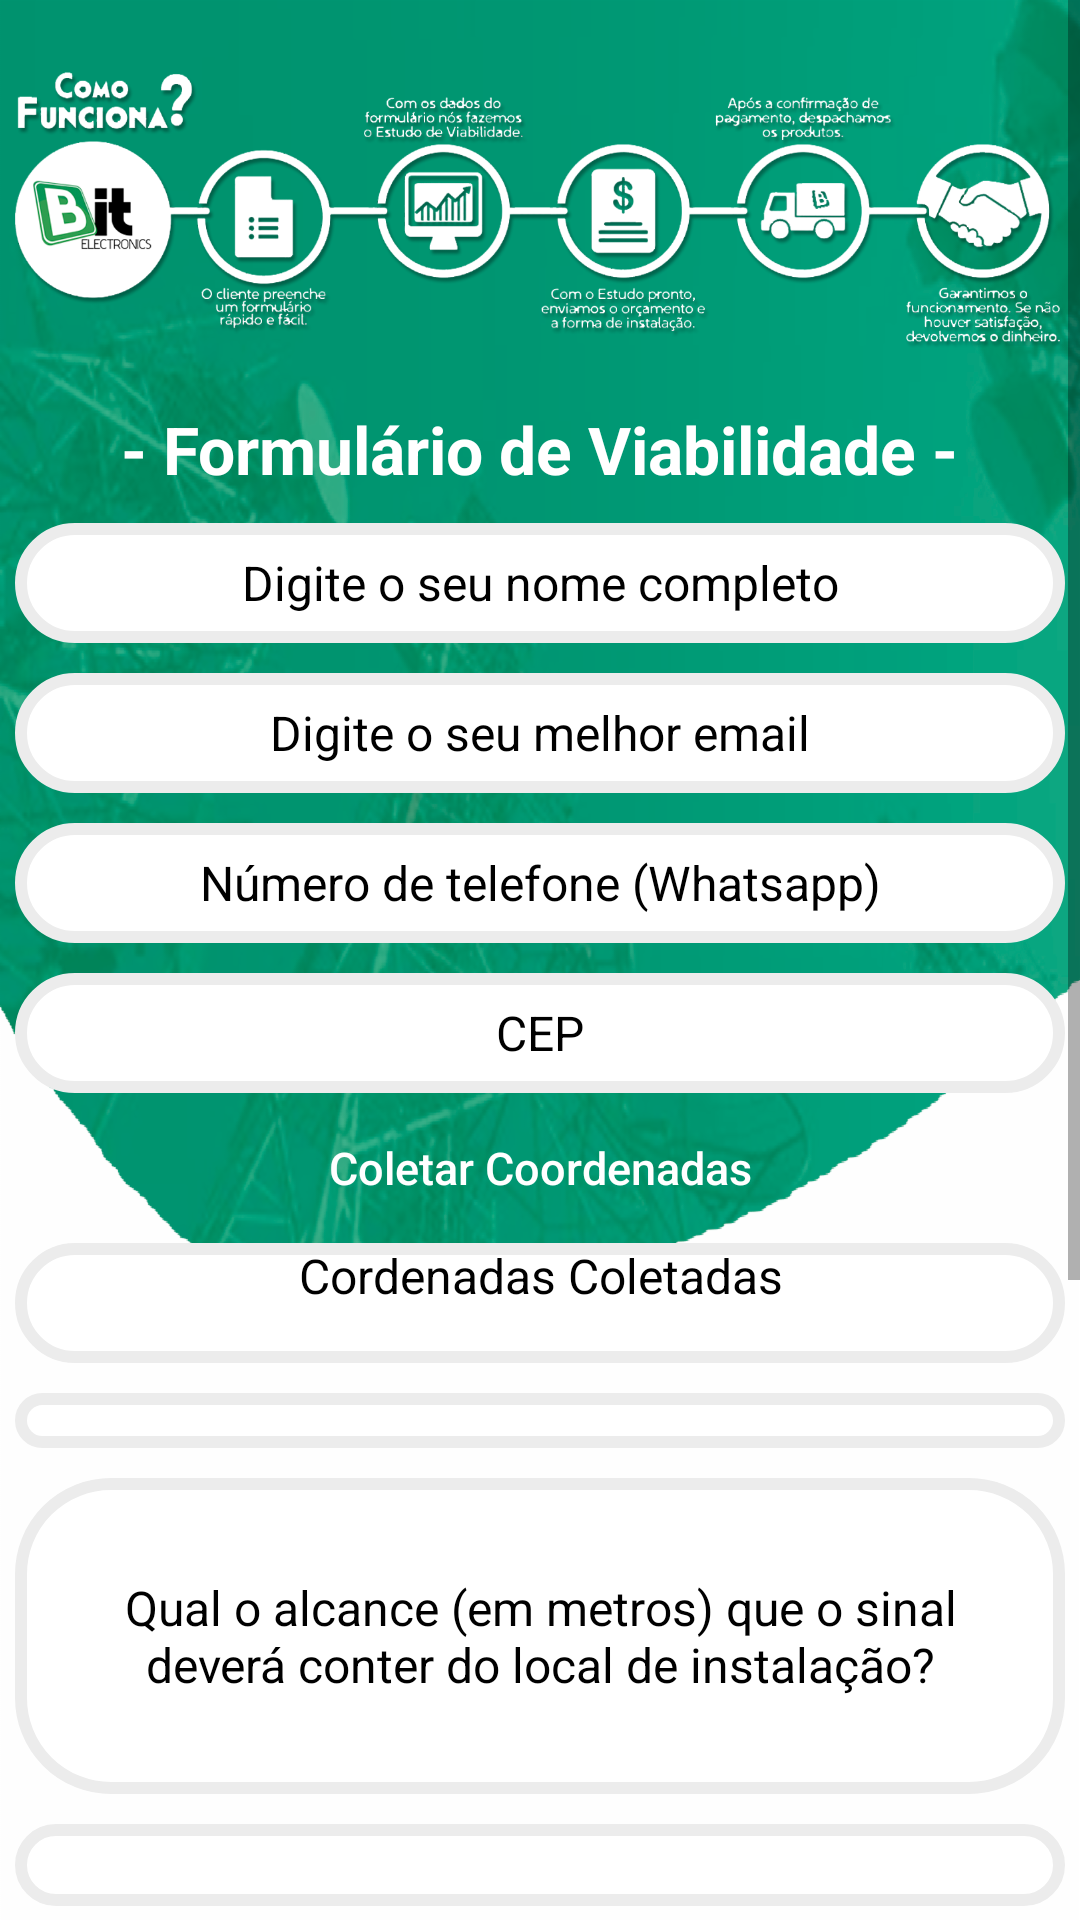

Here is an Android app screen rendered from its layout file. Give the layout XML and the strings, colors and styles it references.
<!-- AndroidManifest.xml: application theme AppTheme -->
<!-- res/layout/activity_main.xml -->
<?xml version="1.0" encoding="utf-8"?>
<ScrollView xmlns:android="http://schemas.android.com/apk/res/android"
    xmlns:tools="http://schemas.android.com/tools"
    android:layout_height="wrap_content"
    android:layout_width="match_parent"
    android:fillViewport="true">

    <LinearLayout
        android:layout_width="wrap_content"
    android:layout_height="wrap_content"
    android:orientation="vertical"
    android:background="@drawable/bg_app"
    tools:context=".Viabilidade">

    <ImageView
        android:id="@+id/logo"
        android:layout_width="350dp"
        android:layout_height="130dp"
        android:src="@drawable/forms_bit"
        android:layout_marginTop="5dp"
        android:layout_gravity="center">
    </ImageView>

        <TextView
            android:layout_width="wrap_content"
            android:layout_height="wrap_content"
            android:text="- Formulário de Viabilidade -"
            android:textSize="22dp"
            android:textStyle="bold"
            android:textColor="#FFF"
            android:layout_marginBottom="5dp"
            android:layout_gravity="center"/>

    <EditText
        android:background="@drawable/text_art"
        android:id="@+id/nomeID"
        android:textAlignment="center"
        android:layout_margin="5dp"
        android:layout_width="match_parent"
        android:layout_weight="2"
        android:layout_height="0dp"
        android:textSize="16dp"
        android:textColorHint="#000"
        android:hint="Digite o seu nome completo"/>

    <EditText
        android:background="@drawable/text_art"
        android:id="@+id/mailId"
        android:textAlignment="center"
        android:layout_margin="5dp"
        android:layout_width="match_parent"
        android:layout_weight="2"
        android:layout_height="0dp"
        android:textSize="16dp"
        android:textColorHint="#000"
        android:hint="Digite o seu melhor email"/>

    <EditText
        android:background="@drawable/text_art"
        android:id="@+id/celID"
        android:textAlignment="center"
        android:layout_margin="5dp"
        android:layout_width="match_parent"
        android:layout_weight="2"
        android:layout_height="0dp"
        android:textSize="16dp"
        android:textColorHint="#000"
        android:hint="Número de telefone (Whatsapp)"/>

    <EditText
        android:background="@drawable/text_art"
        android:id="@+id/cepID"
        android:textAlignment="center"
        android:layout_margin="5dp"
        android:layout_width="match_parent"
        android:layout_weight="2"
        android:textSize="16dp"
        android:textColorHint="#000"
        android:layout_height="0dp"
        android:hint="CEP"/>

    <Button
        android:background="@drawable/coord_art"
        android:id="@+id/coorID"
        android:textAlignment="center"
        android:layout_margin="5dp"
        android:textSize="15dp"
        android:layout_width="match_parent"
        android:textColorHint="#FFF"
        android:layout_height="30dp"
        android:hint="Coletar Coordenadas"/>

    <TextView
        android:background="@drawable/text_art"
        android:id="@+id/Coordenada"
        android:gravity="center_horizontal"
        android:layout_margin="5dp"
        android:textSize="16dp"
        android:textColorHint="#000"
        android:hint="Cordenadas Coletadas"
        android:layout_width="match_parent"
        android:layout_weight="2"
        android:layout_height="0dp"/>

    <Spinner
        android:background="@drawable/text_art"
        android:id="@+id/estadoSpiner"
        android:textAlignment="center"
        android:layout_margin="5dp"
        android:textSize="16dp"
        android:layout_width="match_parent"
        android:layout_weight="2"
        android:layout_height="0dp"/>

    <EditText
        android:background="@drawable/text_art"
        android:id="@+id/alcanceID"
        android:textAlignment="center"
        android:layout_margin="5dp"
        android:layout_weight="4"
        android:padding="14dp"
        android:textSize="16dp"
        android:textColorHint="#000"
        android:layout_width="match_parent"
        android:layout_height="0dp"
        android:hint="Qual o alcance (em metros) que o sinal deverá conter do local de instalação?"/>

        <Spinner
            android:id="@+id/ligacaoSpinner"
            android:layout_width="match_parent"
            android:layout_height="0dp"
            android:layout_margin="5dp"
            android:layout_weight="3"
            android:background="@drawable/text_art"
            android:textAlignment="center"
            android:textSize="16dp" />

        <Spinner
        android:background="@drawable/text_art"
        android:id="@+id/sinalSpinner"
        android:textAlignment="center"
        android:layout_margin="5dp"
        android:layout_weight="3"
        android:padding="14dp"
        android:layout_width="match_parent"
        android:layout_height="0dp"
        android:textSize="16dp"/>

    <EditText
        android:background="@drawable/text_art"
        android:id="@+id/estrutID"
        android:textAlignment="center"
        android:layout_margin="5dp"
        android:layout_weight="4"
        android:padding="14dp"
        android:textColorHint="#000"
        android:layout_width="match_parent"
        android:layout_height="0dp"
        android:hint="No local possui algum tipo de estrutura para a torre?"
        android:textSize="16dp"/>

    <EditText
        android:background="@drawable/text_art"
        android:id="@+id/alturaID"
        android:textAlignment="center"
        android:layout_margin="5dp"
        android:layout_weight="2"
        android:layout_width="match_parent"
        android:layout_height="0dp"
        android:hint="Se possuir, qual a altura dela?"
        android:textSize="16dp"
        android:textColorHint="#000"/>

    <Spinner
        android:id="@+id/operadoraSpinner"
        android:layout_width="match_parent"
        android:layout_height="0dp"
        android:layout_weight="2"
        android:textSize="16dp"
        android:layout_margin="5dp"
        android:background="@drawable/text_art"
        android:textAlignment="center" />

    <Button
        android:id="@+id/btnEnviar"
        android:layout_width="200dp"
        android:layout_height="50dp"
        android:textColor="#FFFFFF"
        android:text="Enviar Mensagem"
        android:textStyle="bold"
        android:elevation="29dp"
        android:layout_marginBottom="10dp"
        android:background="@drawable/btn_art"
        android:layout_gravity="center"
        android:textSize="15dp"/>

    </LinearLayout>
</ScrollView>
<!-- resources referenced by this layout -->
<resources>
  <!-- drawable bg_app: png bitmap (drawable-hdpi, 276407 bytes) -->
  <!-- drawable btn_art (drawable) -->
  <shape xmlns:android="http://schemas.android.com/apk/res/android"
      android:shape="rectangle">
  
      <solid
      android:color="#149844"/>
  
      <stroke android:color="#FFFFFF"
          android:width="5dp"></stroke>
  
  <corners android:radius="50dp"/>
  
  </shape>
  <!-- drawable forms_bit: png bitmap (drawable, 333097 bytes) -->
  <!-- drawable text_art (drawable) -->
  <shape xmlns:android="http://schemas.android.com/apk/res/android"
      android:shape="rectangle">
  
      <solid
      android:color="#FFFFFF"/>
  
      <stroke android:color="#ECECEC"
          android:width="4dp"></stroke>
  
  <corners android:radius="30dp"/>
  
  </shape>
  <style name="AppTheme" parent="Theme.AppCompat.Light.NoActionBar">
          
          <item name="colorPrimary">@color/colorPrimary</item>
          <item name="colorPrimaryDark">@color/colorPrimaryDark</item>
          <item name="colorAccent">@color/colorAccent</item>
      </style>
  <color name="colorPrimary">#00a25c</color>
  <color name="colorPrimaryDark">#00a25c</color>
  <color name="colorAccent">#000000</color>
</resources>
